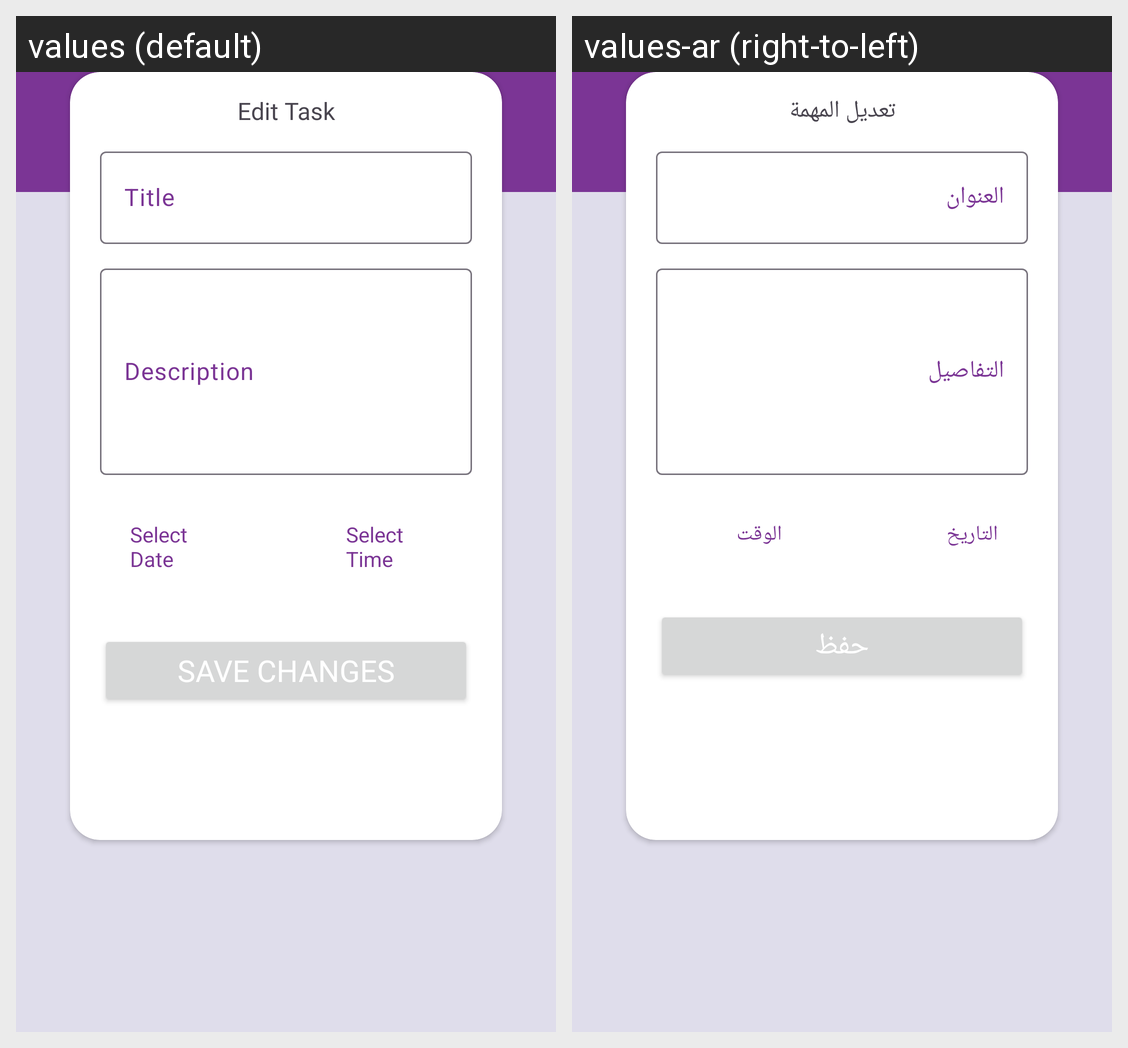

Locale-by-locale string values for the Android screen shown in this grid:
Android screen res/layout/content_task_details.xml rendered under 2 locales, left to right: values (default), values-ar (right-to-left). Device: Nexus 5 (rendered at 1080×1920; each locale shown at half size, 540×960, under a caption strip naming it); theme Theme.ToDo.
Strings drawn on this screen, with the default value and each locale's value (text and hints the layout hard-codes, and strings that could not be matched under every locale, appear in the picture but are not listed):

edit_task
  values: Edit Task
  values-ar: تعديل المهمة

title
  values: Title
  values-ar: العنوان

description
  values: Description
  values-ar: التفاصيل

select_date
  values: Select Date
  values-ar: التاريخ

select_time
  values: Select Time
  values-ar: الوقت

save_changes
  values: Save Changes
  values-ar: حفظ
